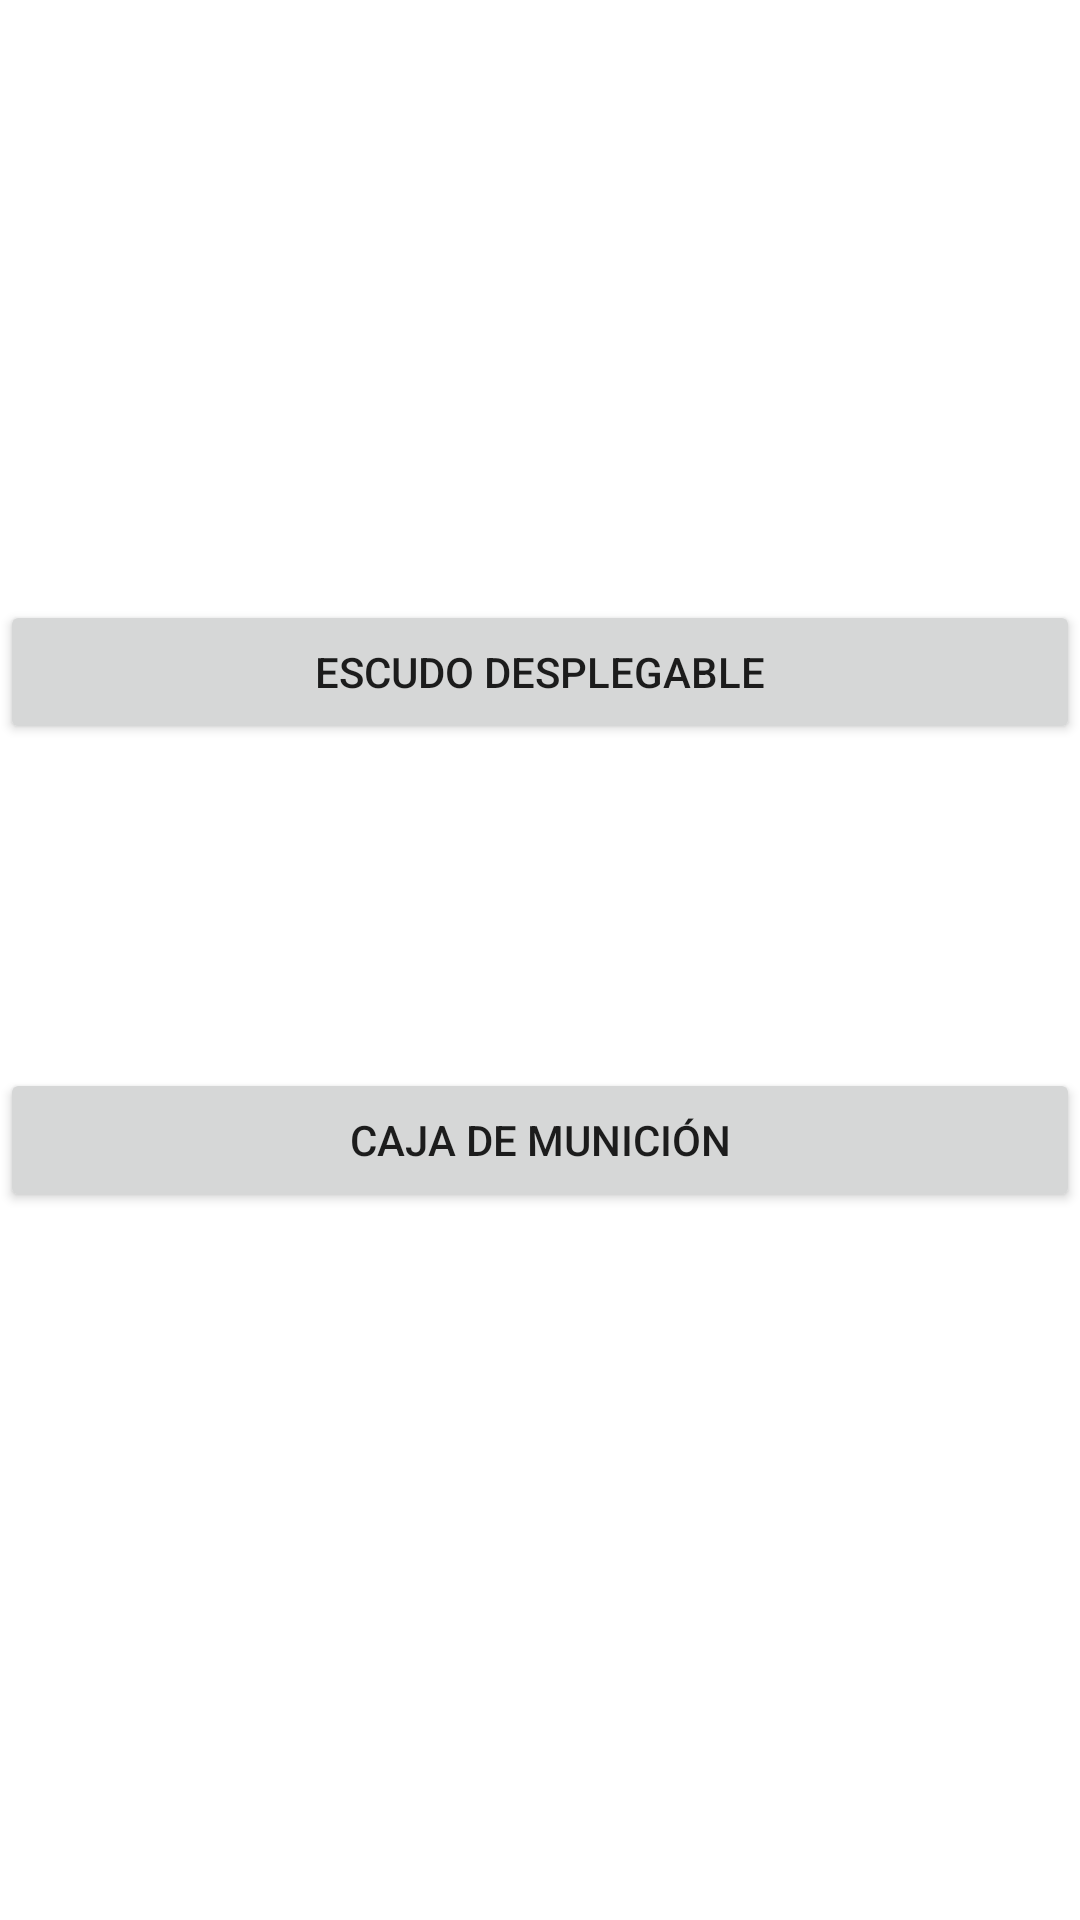

This screen was rendered from an Android layout file. Write that file and the resources it references.
<!-- AndroidManifest.xml: application theme Theme.ProyectoCODM08 -->
<!-- res/layout/fragment_mejoras.xml -->
<?xml version="1.0" encoding="utf-8"?>
<androidx.constraintlayout.widget.ConstraintLayout xmlns:android="http://schemas.android.com/apk/res/android"
    xmlns:tools="http://schemas.android.com/tools"
    android:background="@drawable/fondo"
    android:layout_width="match_parent"
    android:layout_height="match_parent"
    xmlns:app="http://schemas.android.com/apk/res-auto"
    tools:context=".mejorasFragment">

    <Button
        android:id="@+id/botonescudo"
        android:layout_width="match_parent"
        android:layout_height="wrap_content"
        android:layout_marginBottom="108dp"
        android:text="Escudo desplegable"
        app:layout_constraintBottom_toTopOf="@+id/botonmunicion"
        app:layout_constraintEnd_toEndOf="parent"
        app:layout_constraintHorizontal_bias="0.0"
        app:layout_constraintStart_toStartOf="parent" />

    <Button
        android:id="@+id/botonmunicion"
        android:layout_width="match_parent"
        android:layout_height="wrap_content"
        android:layout_marginBottom="236dp"
        android:text="Caja de munición"
        app:layout_constraintBottom_toBottomOf="parent"
        app:layout_constraintEnd_toEndOf="parent"
        app:layout_constraintHorizontal_bias="0.0"
        app:layout_constraintStart_toStartOf="parent" />

</androidx.constraintlayout.widget.ConstraintLayout>
<!-- resources referenced by this layout -->
<resources>
  <style name="Theme.ProyectoCODM08" parent="Theme.MaterialComponents.DayNight.DarkActionBar">
          
          <item name="colorPrimary">@color/purple_500</item>
          <item name="colorPrimaryVariant">@color/purple_700</item>
          <item name="colorOnPrimary">@color/white</item>
          
          <item name="colorSecondary">@color/teal_200</item>
          <item name="colorSecondaryVariant">@color/teal_700</item>
          <item name="colorOnSecondary">@color/black</item>
          
          <item name="android:statusBarColor">?attr/colorPrimaryVariant</item>
          
          <item name="windowActionBar">false</item>
          <item name="windowNoTitle">true</item>
      </style>
  <!-- not gathered from this repository: default colours our renderer supplied (Android Studio template values) -->
  <color name="purple_500">#FF6200EE</color>
  <color name="purple_700">#FF3700B3</color>
  <color name="teal_200">#FF03DAC5</color>
  <color name="teal_700">#FF018786</color>
  <color name="black">#FF000000</color>
  <color name="white">#FFFFFFFF</color>
</resources>
